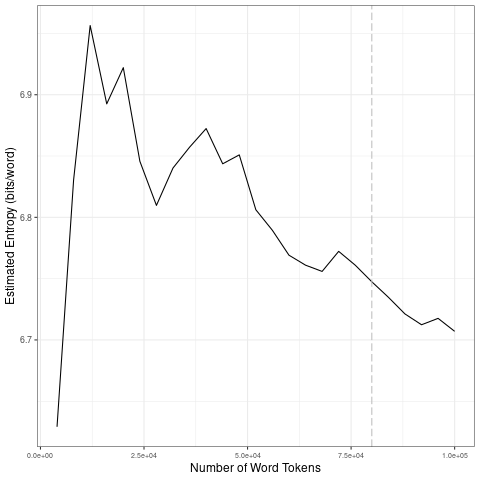

The table this chart was drawn from, first rows:
file, entropy.Corpus.Size, entropy.Entropy, sd.Corpus.Size, sd.SD
data/covid-clean/2020_by_fr/2020-07-25_t…, 4000, 6.629, 20000, 0.1298
data/covid-clean/2020_by_fr/2020-07-25_t…, 8000, 6.83, 40000, 0.02327
data/covid-clean/2020_by_fr/2020-07-25_t…, 12000, 6.956, 60000, 0.03501
data/covid-clean/2020_by_fr/2020-07-25_t…, 16000, 6.893, 80000, 0.009018
data/covid-clean/2020_by_fr/2020-07-25_t…, 20000, 6.922, 1e+05, 0.01053
data/covid-clean/2020_by_fr/2020-07-25_t…, 24000, 6.846, 20000, 0.1298
data/covid-clean/2020_by_fr/2020-07-25_t…, 28000, 6.81, 40000, 0.02327
data/covid-clean/2020_by_fr/2020-07-25_t…, 32000, 6.84, 60000, 0.03501
data/covid-clean/2020_by_fr/2020-07-25_t…, 36000, 6.857, 80000, 0.009018
data/covid-clean/2020_by_fr/2020-07-25_t…, 40000, 6.872, 1e+05, 0.01053
data/covid-clean/2020_by_fr/2020-07-25_t…, 44000, 6.844, 20000, 0.1298
data/covid-clean/2020_by_fr/2020-07-25_t…, 48000, 6.851, 40000, 0.02327
data/covid-clean/2020_by_fr/2020-07-25_t…, 52000, 6.806, 60000, 0.03501
data/covid-clean/2020_by_fr/2020-07-25_t…, 56000, 6.789, 80000, 0.009018
data/covid-clean/2020_by_fr/2020-07-25_t…, 60000, 6.769, 1e+05, 0.01053
data/covid-clean/2020_by_fr/2020-07-25_t…, 64000, 6.761, 20000, 0.1298
data/covid-clean/2020_by_fr/2020-07-25_t…, 68000, 6.756, 40000, 0.02327
data/covid-clean/2020_by_fr/2020-07-25_t…, 72000, 6.772, 60000, 0.03501
data/covid-clean/2020_by_fr/2020-07-25_t…, 76000, 6.761, 80000, 0.009018
data/covid-clean/2020_by_fr/2020-07-25_t…, 80000, 6.747, 1e+05, 0.01053
data/covid-clean/2020_by_fr/2020-07-25_t…, 84000, 6.735, 20000, 0.1298
data/covid-clean/2020_by_fr/2020-07-25_t…, 88000, 6.721, 40000, 0.02327
data/covid-clean/2020_by_fr/2020-07-25_t…, 92000, 6.712, 60000, 0.03501
data/covid-clean/2020_by_fr/2020-07-25_t…, 96000, 6.718, 80000, 0.009018
data/covid-clean/2020_by_fr/2020-07-25_t…, 1e+05, 6.707, 1e+05, 0.01053
